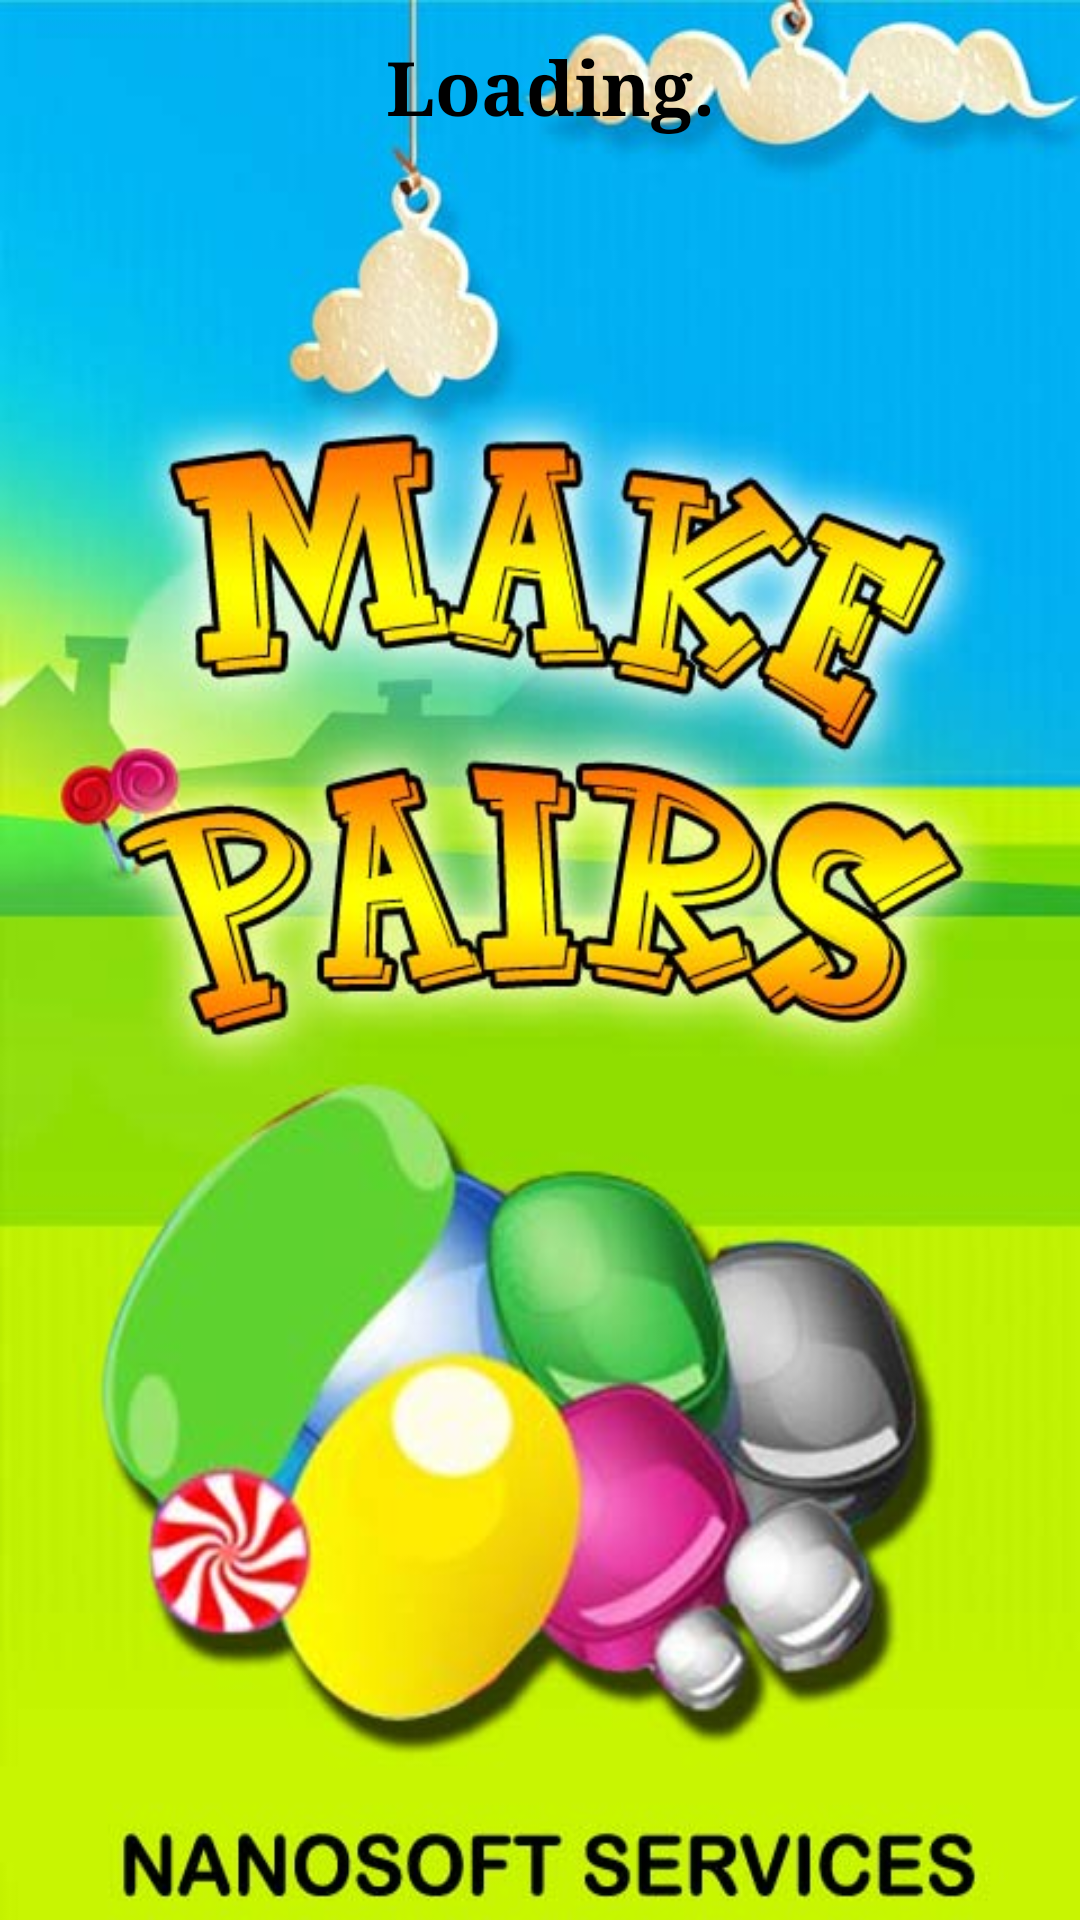

The Android layout XML behind this screen, and the referenced resources:
<!-- AndroidManifest.xml: application theme AppTheme -->
<!-- res/layout/splash.xml -->
<?xml version="1.0" encoding="utf-8"?>
<RelativeLayout
  xmlns:android="http://schemas.android.com/apk/res/android"
  android:layout_width="fill_parent"
  android:layout_height="fill_parent" 
  android:id="@+id/TheSplashLayout"
  android:layout_gravity="center"
  android:background="@drawable/bg_splash"
  >
	<ImageView 
		android:layout_width="match_parent" 
		android:layout_height="match_parent" 
		android:id="@+id/SplashImageView"
		android:layout_centerInParent="true"
		>
	</ImageView>
<RelativeLayout 
    android:id="@+id/rlView"
	    android:layout_width="wrap_content"
	    android:layout_height="12dp"
    ></RelativeLayout>
	
	<ImageView 
	    android:id="@+id/iv_counter"
	    android:layout_width="wrap_content"
	    android:layout_height="wrap_content"
	    android:layout_below="@+id/rlView"
		android:layout_centerHorizontal="true"
		android:visibility="gone"
    />
	<TextView
	    android:id="@+id/tv_"
	    android:layout_width="wrap_content"
	    android:layout_height="wrap_content"
	    android:layout_below="@+id/rlView"
		android:layout_centerHorizontal="true"
	    android:autoText="true"
	    android:text="Loading"
	    android:textColor="#000000"
	    android:textSize="25sp"
	    android:textStyle="bold"
	    android:typeface="serif"
	    android:visibility="visible"
	     />
	     
	<TextView
	    android:id="@+id/tv_counter"
	    android:layout_width="wrap_content"
	    android:layout_height="wrap_content"
	    android:layout_toRightOf="@+id/tv_"
	    android:layout_below="@+id/rlView"
	    android:text="."
	    android:textColor="#000000"
	    android:textSize="25sp"
	    android:textStyle="bold"
	    android:typeface="serif"
	    android:visibility="visible"
	     />
	    
	
</RelativeLayout>
<!-- resources referenced by this layout -->
<resources>
  <!-- drawable bg_splash: jpg bitmap (drawable, 58911 bytes) -->
  <style name="AppTheme" parent="Theme.AppCompat.Light.DarkActionBar">
          
          <item name="colorPrimary">@color/colorPrimary</item>
          <item name="colorPrimaryDark">@color/colorPrimaryDark</item>
          <item name="colorAccent">@color/colorAccent</item>
      </style>
  <!-- not gathered from this repository: default colours our renderer supplied (Android Studio template values) -->
  <color name="colorPrimary">#FF6200EE</color>
  <color name="colorPrimaryDark">#FF3700B3</color>
  <color name="colorAccent">#FF03DAC5</color>
</resources>
